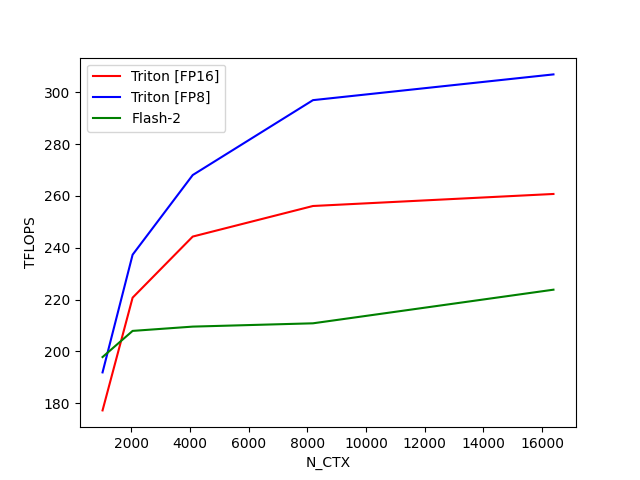

Values plotted in this chart, from the file beside it:
N_CTX, Triton [FP16], Triton [FP8], Flash-2
1024, 177.2, 191.9, 197.8
2048, 220.7, 237.3, 207.9
4096, 244.3, 268, 209.6
8192, 256.1, 296.9, 210.8
16384, 260.7, 306.9, 223.8
